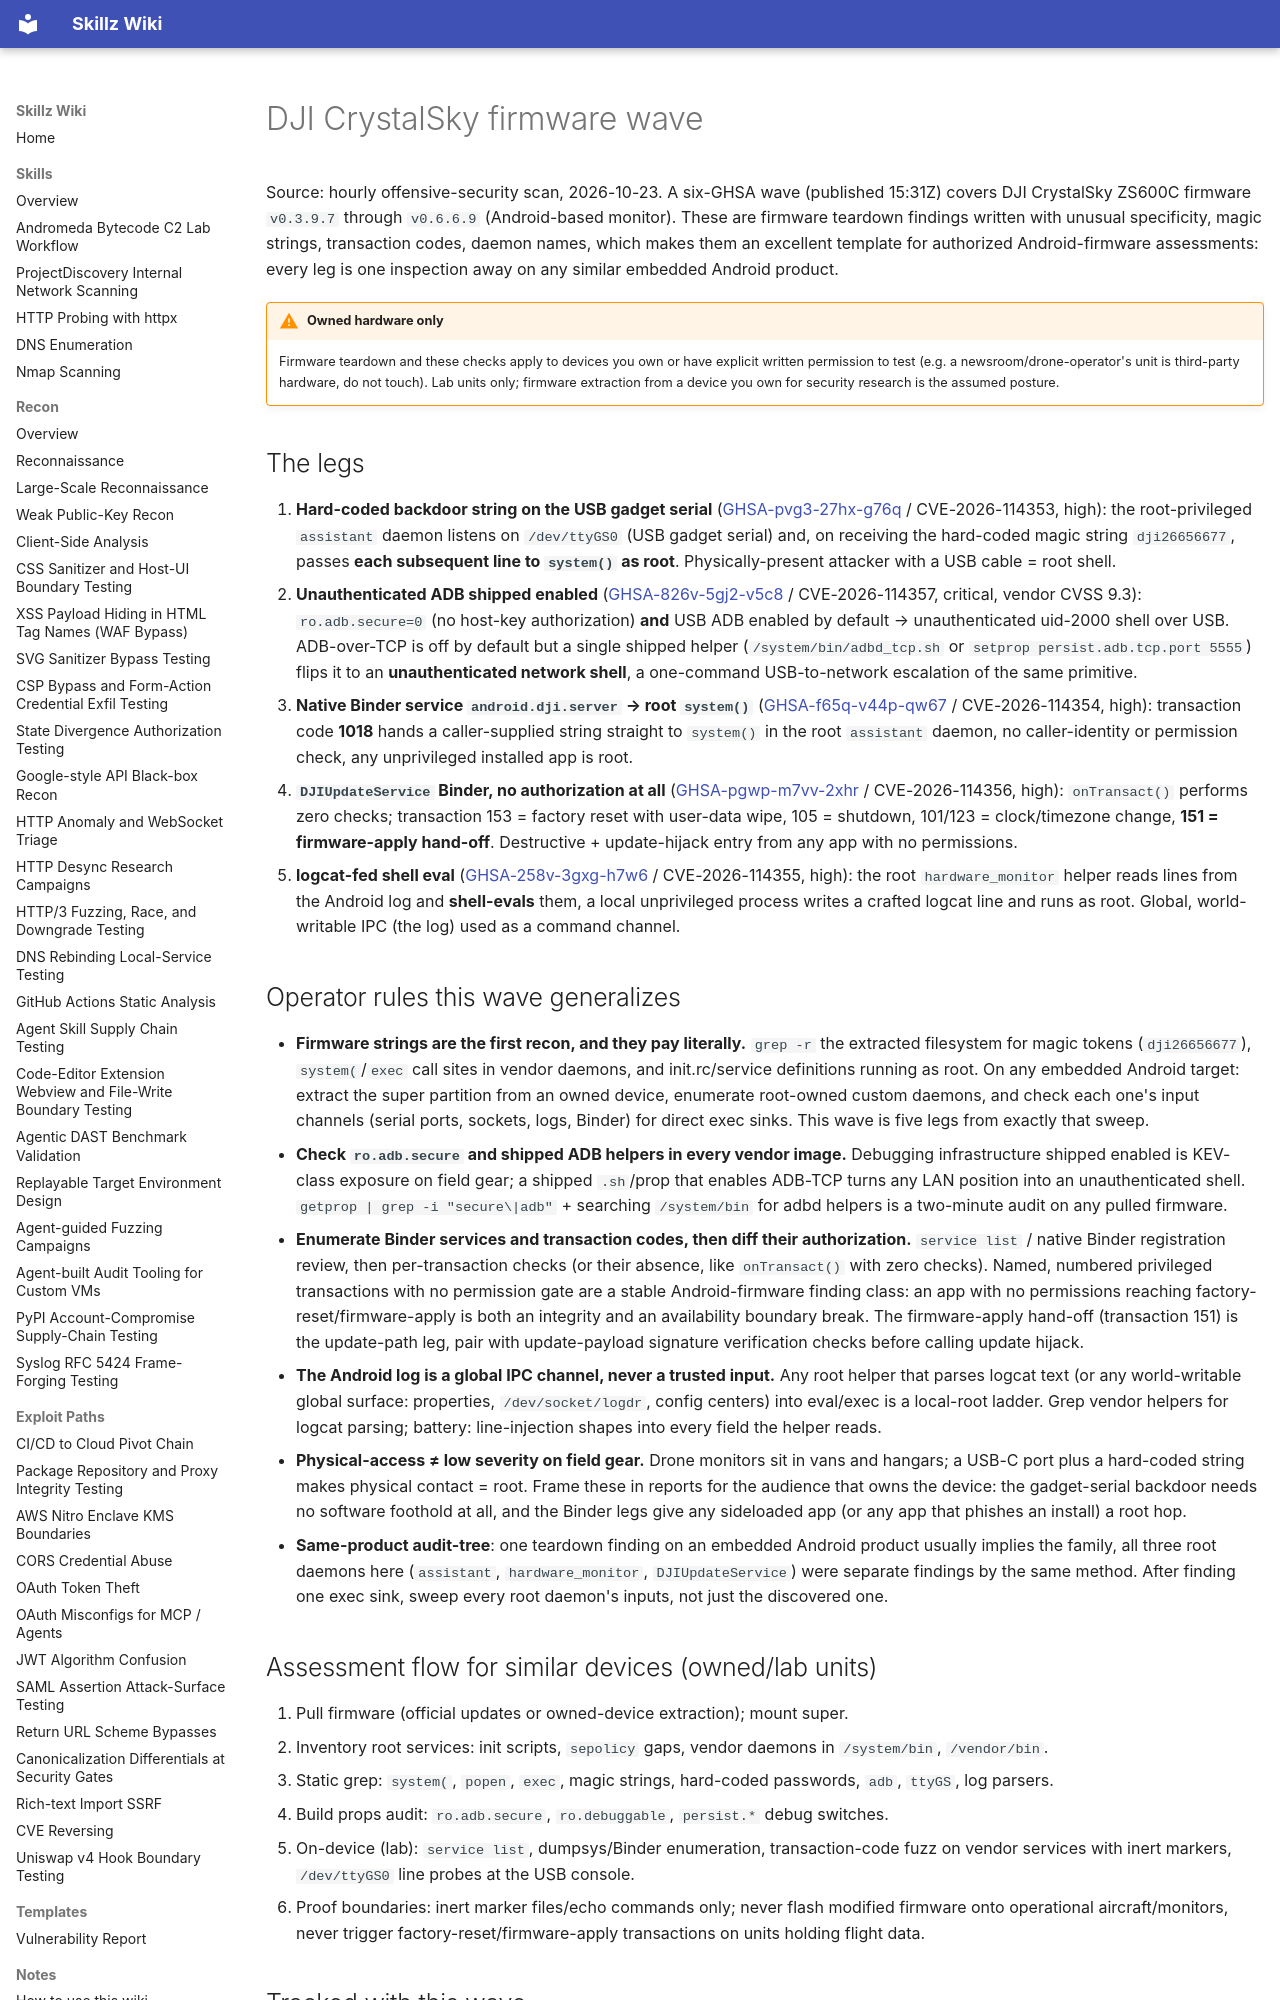

repository: bastet-ai/skillz-wiki · page: alerts/2026-10-23-dji-crystalsky-firmware-wave-usb-serial-backdoor-unauth-adbd-binder-system-sinks-and-logcat-shell-eval-ghsa/index.html · generator: mkdocs

---
title: "DJI CrystalSky firmware wave: hard-coded USB serial backdoor, unauthenticated adbd, Binder system() sinks, logcat-to-shell eval"
---

# DJI CrystalSky firmware wave

Source: hourly offensive-security scan, 2026-10-23. A six-GHSA wave (published 15:31Z) covers DJI CrystalSky ZS600C firmware `v0.3.9.7` through `v0.6.6.9` (Android-based monitor). These are firmware teardown findings written with unusual specificity, magic strings, transaction codes, daemon names, which makes them an excellent template for authorized Android-firmware assessments: every leg is one inspection away on any similar embedded Android product.

!!! warning "Owned hardware only"
    Firmware teardown and these checks apply to devices you own or have explicit written permission to test (e.g. a newsroom/drone-operator's unit is third-party hardware, do not touch). Lab units only; firmware extraction from a device you own for security research is the assumed posture.

## The legs

1. **Hard-coded backdoor string on the USB gadget serial** ([GHSA-pvg3-27hx-g76q](https://github.com/advisories/GHSA-pvg3-27hx-g76q) / CVE-2026-114353, high): the root-privileged `assistant` daemon listens on `/dev/ttyGS0` (USB gadget serial) and, on receiving the hard-coded magic string `dji26656677`, passes **each subsequent line to `system()` as root**. Physically-present attacker with a USB cable = root shell.
2. **Unauthenticated ADB shipped enabled** ([GHSA-826v-5gj2-v5c8](https://github.com/advisories/GHSA-826v-5gj2-v5c8) / CVE-2026-114357, critical, vendor CVSS 9.3): `ro.adb.secure=0` (no host-key authorization) **and** USB ADB enabled by default → unauthenticated uid-2000 shell over USB. ADB-over-TCP is off by default but a single shipped helper (`/system/bin/adbd_tcp.sh` or `setprop persist.adb.tcp.port 5555`) flips it to an **unauthenticated network shell**, a one-command USB-to-network escalation of the same primitive.
3. **Native Binder service `android.dji.server` → root `system()`** ([GHSA-f65q-v44p-qw67](https://github.com/advisories/GHSA-f65q-v44p-qw67) / CVE-2026-114354, high): transaction code **1018** hands a caller-supplied string straight to `system()` in the root `assistant` daemon, no caller-identity or permission check, any unprivileged installed app is root.
4. **`DJIUpdateService` Binder, no authorization at all** ([GHSA-pgwp-m7vv-2xhr](https://github.com/advisories/GHSA-pgwp-m7vv-2xhr) / CVE-2026-114356, high): `onTransact()` performs zero checks; transaction 153 = factory reset with user-data wipe, 105 = shutdown, 101/123 = clock/timezone change, **151 = firmware-apply hand-off**. Destructive + update-hijack entry from any app with no permissions.
5. **logcat-fed shell eval** ([GHSA-258v-3gxg-h7w6](https://github.com/advisories/GHSA-258v-3gxg-h7w6) / CVE-2026-114355, high): the root `hardware_monitor` helper reads lines from the Android log and **shell-evals** them, a local unprivileged process writes a crafted logcat line and runs as root. Global, world-writable IPC (the log) used as a command channel.

## Operator rules this wave generalizes

- **Firmware strings are the first recon, and they pay literally.** `grep -r` the extracted filesystem for magic tokens (`dji26656677`), `system(`/`exec` call sites in vendor daemons, and init.rc/service definitions running as root. On any embedded Android target: extract the super partition from an owned device, enumerate root-owned custom daemons, and check each one's input channels (serial ports, sockets, logs, Binder) for direct exec sinks. This wave is five legs from exactly that sweep.
- **Check `ro.adb.secure` and shipped ADB helpers in every vendor image.** Debugging infrastructure shipped enabled is KEV-class exposure on field gear; a shipped `.sh`/prop that enables ADB-TCP turns any LAN position into an unauthenticated shell. `getprop | grep -i "secure\|adb"` + searching `/system/bin` for adbd helpers is a two-minute audit on any pulled firmware.
- **Enumerate Binder services and transaction codes, then diff their authorization.** `service list` / native Binder registration review, then per-transaction checks (or their absence, like `onTransact()` with zero checks). Named, numbered privileged transactions with no permission gate are a stable Android-firmware finding class: an app with no permissions reaching factory-reset/firmware-apply is both an integrity and an availability boundary break. The firmware-apply hand-off (transaction 151) is the update-path leg, pair with update-payload signature verification checks before calling update hijack.
- **The Android log is a global IPC channel, never a trusted input.** Any root helper that parses logcat text (or any world-writable global surface: properties, `/dev/socket/logdr`, config centers) into eval/exec is a local-root ladder. Grep vendor helpers for logcat parsing; battery: line-injection shapes into every field the helper reads.
- **Physical-access ≠ low severity on field gear.** Drone monitors sit in vans and hangars; a USB-C port plus a hard-coded string makes physical contact = root. Frame these in reports for the audience that owns the device: the gadget-serial backdoor needs no software foothold at all, and the Binder legs give any sideloaded app (or any app that phishes an install) a root hop.
- **Same-product audit-tree**: one teardown finding on an embedded Android product usually implies the family, all three root daemons here (`assistant`, `hardware_monitor`, `DJIUpdateService`) were separate findings by the same method. After finding one exec sink, sweep every root daemon's inputs, not just the discovered one.
